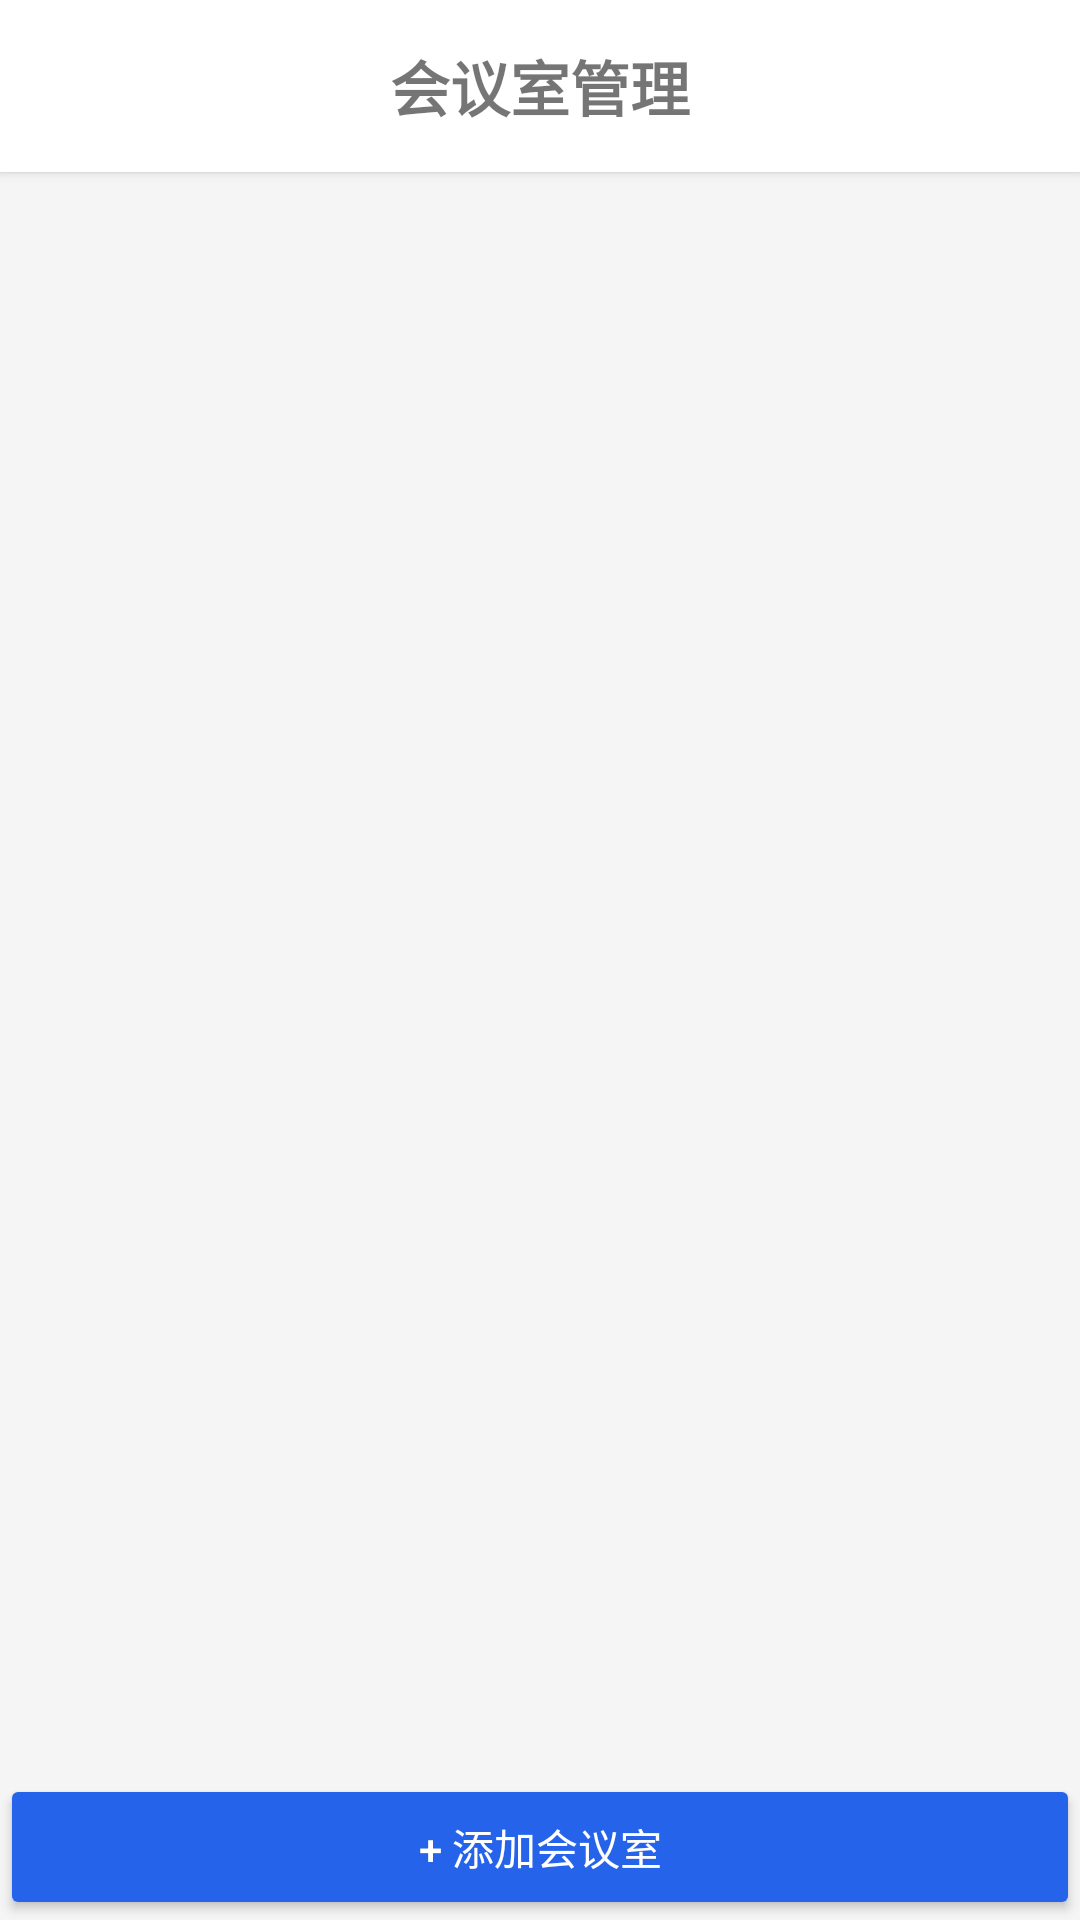

This screen was rendered from an Android layout file. Write that file and the resources it references.
<!-- AndroidManifest.xml: application theme Theme.Meeting -->
<!-- res/layout/activity_room_management.xml -->
<?xml version="1.0" encoding="utf-8"?>
<LinearLayout xmlns:android="http://schemas.android.com/apk/res/android"
    android:layout_width="match_parent"
    android:layout_height="match_parent"
    android:orientation="vertical"
    android:background="#F5F5F5">

    <TextView android:layout_width="match_parent" android:layout_height="wrap_content"
        android:text="会议室管理" android:textSize="20sp" android:textStyle="bold"
        android:gravity="center" android:padding="14dp" android:background="#FFFFFF"
        android:elevation="2dp"/>

    <androidx.recyclerview.widget.RecyclerView
        android:id="@+id/rv_rooms"
        android:layout_width="match_parent"
        android:layout_height="0dp"
        android:layout_weight="1"
        android:padding="8dp"/>

    <Button
        android:id="@+id/btn_add_room"
        android:layout_width="match_parent"
        android:layout_height="wrap_content"
        android:text="+ 添加会议室"
        android:backgroundTint="#2563EB"
        android:textColor="#FFFFFF"
        android:padding="14dp"/>
</LinearLayout>
<!-- resources referenced by this layout -->
<resources>
  <style name="Theme.Meeting" parent="Theme.MaterialComponents.DayNight.NoActionBar">
          <item name="colorPrimary">@color/blue_500</item>
          <item name="colorPrimaryVariant">@color/blue_600</item>
          <item name="colorOnPrimary">@color/white</item>
          <item name="colorSecondary">@color/emerald_500</item>
          <item name="colorSecondaryVariant">@color/emerald_600</item>
          <item name="colorOnSecondary">@color/white</item>
          <item name="android:colorBackground">@color/slate_50</item>
          <item name="colorSurface">@color/white</item>
          <item name="colorOnSurface">@color/slate_800</item>
          <item name="android:statusBarColor">@color/blue_600</item>
      </style>
  <color name="blue_500">#FF2563EB</color>
  <color name="blue_600">#FF1D4ED8</color>
  <color name="white">#FFFFFFFF</color>
  <color name="emerald_500">#FF059669</color>
  <color name="emerald_600">#FF047857</color>
  <color name="slate_50">#FFF8FAFC</color>
  <color name="slate_800">#FF1E293B</color>
</resources>
